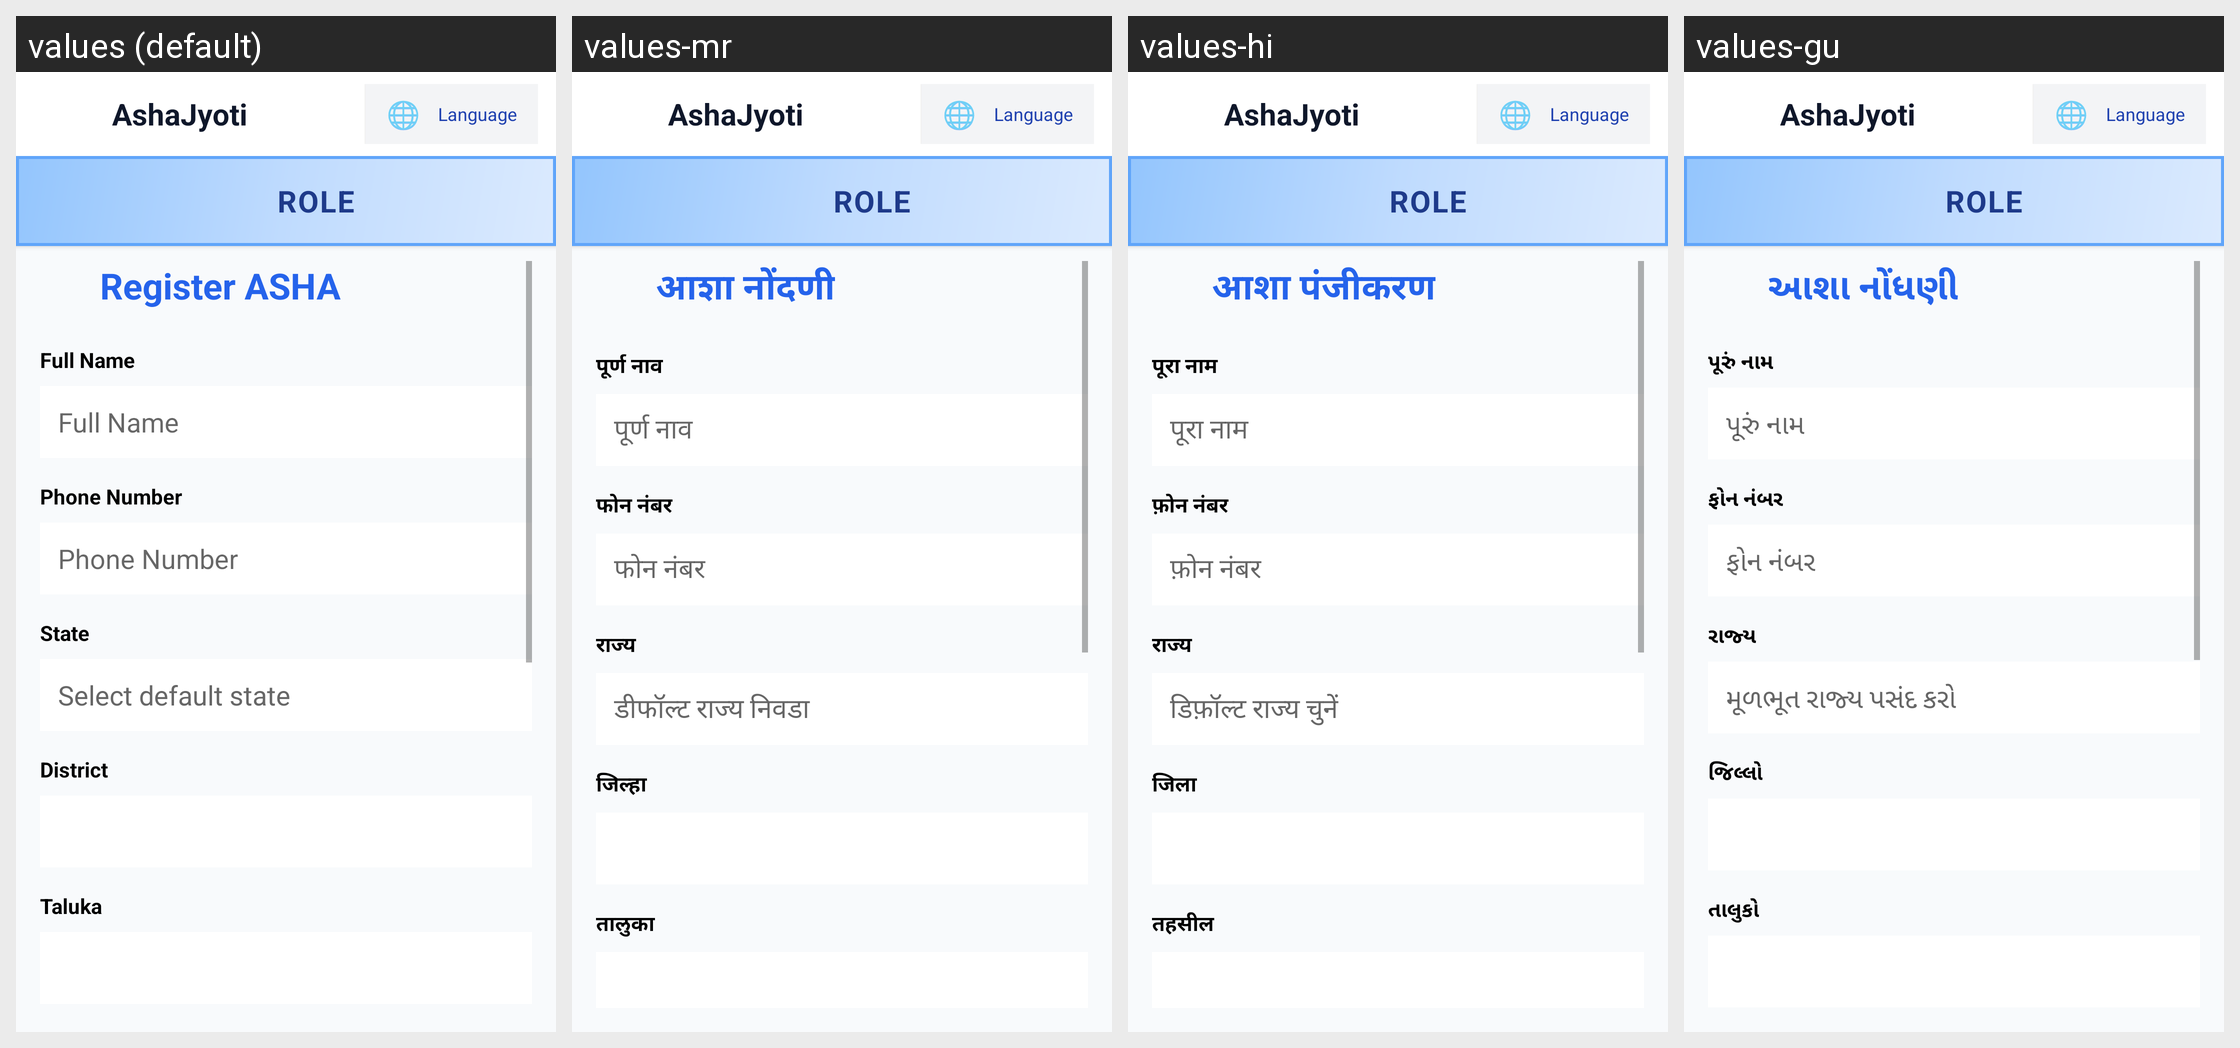

Here is an Android app screen in its default locale and in the app's own translations. Write out the translated-string differences for the strings that appear on this screen.
Android screen res/layout/activity_supervisor_register_asha.xml rendered under 4 locales, left to right: values (default), values-mr, values-hi, values-gu. Device: Nexus 5 (rendered at 1080×1920; each locale shown at half size, 540×960, under a caption strip naming it); theme Theme.RoleBasedTelemedicinePatient.
Strings drawn on this screen, with the default value and each locale's value (text and hints the layout hard-codes, and strings that could not be matched under every locale, appear in the picture but are not listed):

register_asha
  values: Register ASHA
  values-mr: आशा नोंदणी
  values-hi: आशा पंजीकरण
  values-gu: આશા નોંધણી

full_name
  values: Full Name
  values-mr: पूर्ण नाव
  values-hi: पूरा नाम
  values-gu: પૂરું નામ

phone_number
  values: Phone Number
  values-mr: फोन नंबर
  values-hi: फ़ोन नंबर
  values-gu: ફોન નંબર

state
  values: State
  values-mr: राज्य
  values-hi: राज्य
  values-gu: રાજ્ય

default_state
  values: Select default state
  values-mr: डीफॉल्ट राज्य निवडा
  values-hi: डिफ़ॉल्ट राज्य चुनें
  values-gu: મૂળભૂત રાજ્ય પસંદ કરો

district
  values: District
  values-mr: जिल्हा
  values-hi: जिला
  values-gu: જિલ્લો

taluka
  values: Taluka
  values-mr: तालुका
  values-hi: तहसील
  values-gu: તાલુકો
